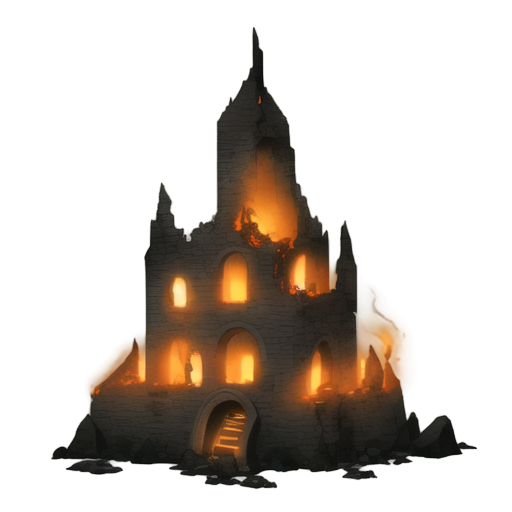
Generation parameters embedded in this image by AUTOMATIC1111 Stable Diffusion web UI or a fork of it (Forge, ...) (PNG 'parameters' text chunk):
A ruined stone building engulfed in flames, 2D isometric style, weathered and cracked gray stone walls partially collapsed, fiery orange and yellow flames bursting through windows and roof openings, dark black smoke billowing into the air, glowing embers scattered around, charred wooden beams and rubble on the ground, dynamic and dramatic lighting with intense shadows and highlights from the fire, minimalistic background, focused composition, realistic and chaotic atmosphere, suitable for a medieval or fantasy setting
Steps: 20, Sampler: Euler a, Schedule type: Automatic, CFG scale: 7, Seed: 1267907295, Size: 512x512, Model hash: 481989b6f0, Model: AnythingXL_v50, layerdiffusion_enabled: True, layerdiffusion_method: (SD1.5) Only Generate Transparent Image (Attention Injection), layerdiffusion_weight: 1, layerdiffusion_ending_step: 1, layerdiffusion_fg_image: False, layerdiffusion_bg_image: False, layerdiffusion_blend_image: False, layerdiffusion_resize_mode: Crop and Resize, layerdiffusion_fg_additional_prompt: , layerdiffusion_bg_additional_prompt: , layerdiffusion_blend_additional_prompt: , Version: f2.0.1v1.10.1-previous-622-g1f140749